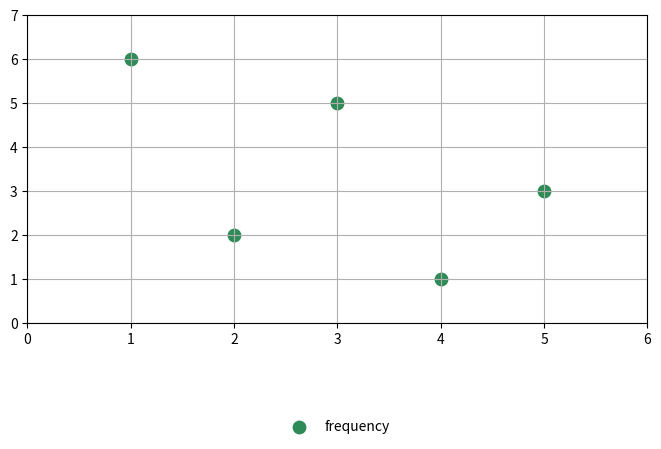

Recreate this plot in Python. (Note: this script raises an exception after producing the figure.)
import numpy as np
import matplotlib.pyplot as plt
from collections import defaultdict

x = [1, 2, 3, 4, 5]
y = [6, 2, 5, 1, 3]

fig, ax = plt.subplots(figsize=(8, 4))

ax.scatter(x, y, s=80, color="seagreen", label="frequency")
ax.set_xlim(0, 6)
ax.set_ylim(0, 7)
ax.set_xticks(range(0, 7))
ax.set_yticks(range(0, 8))
ax.grid(True)
ax.legend(loc="lower center", bbox_to_anchor=(0.5, -0.4), frameon=False)
plt.savefig("img/clvlnd_dt_plt.png")
plt.show()
